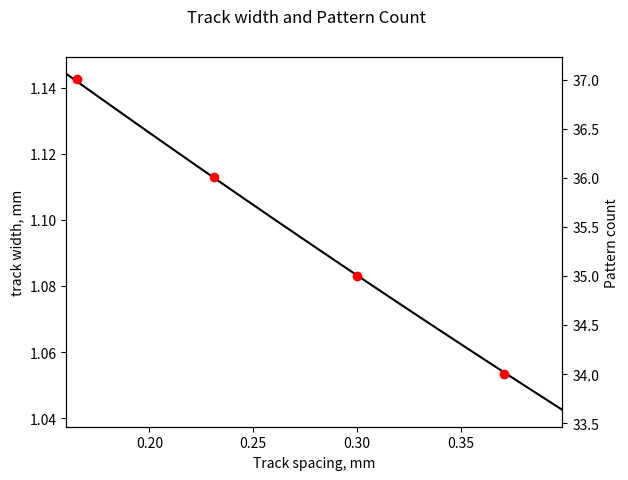

Here is the Python script that generated this plot:
from math import sqrt, floor, ceil
import matplotlib.pyplot as plt


TargetResistance = 3.3 #desired heater resistance
OhmsPerSquare = .0005 #ohms per square for 1 oz copper

PatternHeight = 99 #mm, subtract off any margin you want to board edge
PatternLength = 99

S = TargetResistance/OhmsPerSquare #target number of squares

wpos = []
wneg = []
Nlist = []
Haxis =[] #a list for the horizontal axis of the final list.  represents track spacing

stepsize = .001 #step size, mm
min_h=.16 #minimun trace height, mm
max_h=.4  #maximum trace height, mm

#figure out how many steps to try between min/max h
steps = floor((max_h-min_h)/stepsize)

#iterate through solutions for a given h
for delta in range(0, steps):
	#calculate a height, min size+stepsize*iteration
	h= .16+delta*stepsize

	#append h for later display
	Haxis.append(h) 

	#solve for what the pattern would be at this step size

	a = S
	b = (h*S)+(2*h)
	c = -1*((h*PatternHeight)+(2*h*PatternLength)+(PatternHeight*PatternLength))

	try:
		pos_root=(-b+sqrt(b**2-4*a*c))/(2*a)
	except ValueError:
		pass #its possible that there is no real positive root
	wpos.append(pos_root) #append the positive width 

	N = (PatternHeight-2*pos_root)/(2*pos_root+2*h) #number of pattern repeats
	Htot = 2*pos_root + N * (2*pos_root+2*h) #total height
	# print(f"N: {N}, Htot: {Htot}")
	try:
		wneg.append((-b-sqrt(b**2-4*a*c))/(2*a))
	except ValueError:
		pass
	Nlist.append(N) #append negative root


Hpruned = []
Npruned = []
Wpruned = []

#prune the list so that only very nearly integer results for N repetitions are reported
for x, y, z in zip(Haxis, Nlist, wpos):
	if(y%1<.01):
		Hpruned.append(x)
		Npruned.append(y)
		Wpruned.append(z)

fig, ax1 = plt.subplots()
ax2 = ax1.twinx()

ax1.plot(Haxis,wpos, color = 'k')
ax2.scatter(Hpruned,Npruned, color = 'r')
ax2.set_ylim(min(Nlist)-.15,max(Nlist)+.15)
ax2.set_xlim(min(Haxis),max(Haxis))
plt.suptitle("Track width and Pattern Count")
ax1.set_xlabel("Track spacing, mm")
ax1.set_ylabel("track width, mm")
ax2.set_ylabel("Pattern count")
plt.show()

for x,y,z in zip(Hpruned,Npruned,Wpruned):
	print(f"w width {z}, h spacing {x}, N repeats {y}")

